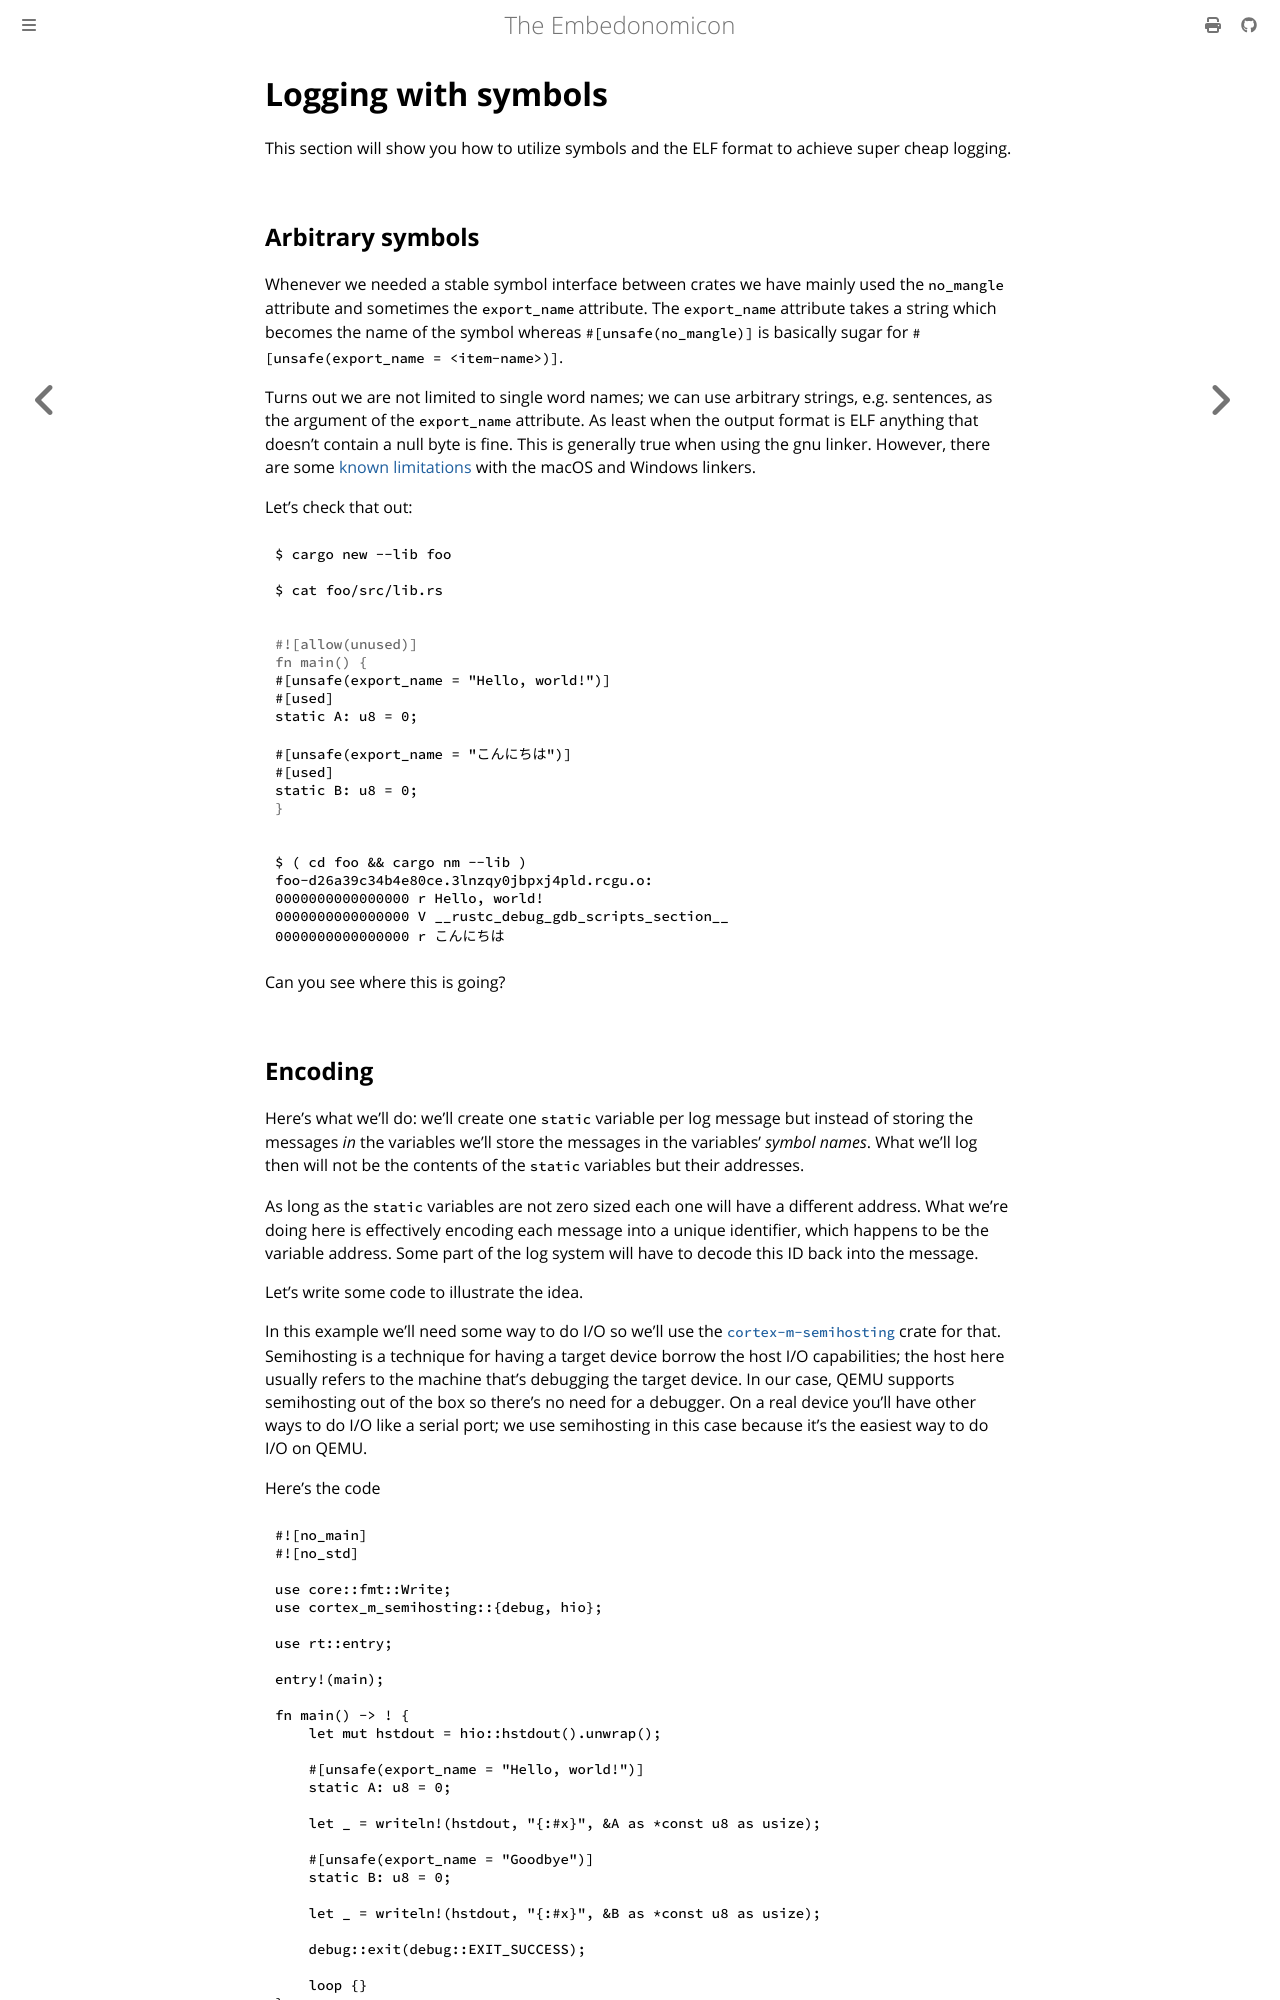

repository: rust-embedded/embedonomicon · page: logging.html · generator: mdbook

# Logging with symbols

This section will show you how to utilize symbols and the ELF format to achieve
super cheap logging.

## Arbitrary symbols

Whenever we needed a stable symbol interface between crates we have mainly used
the `no_mangle` attribute and sometimes the `export_name` attribute. The
`export_name` attribute takes a string which becomes the name of the symbol
whereas `#[unsafe(no_mangle)]` is basically sugar for `#[unsafe(export_name = <item-name>)]`.

Turns out we are not limited to single word names; we can use arbitrary strings,
e.g. sentences, as the argument of the `export_name` attribute. As least when
the output format is ELF anything that doesn't contain a null byte is fine. 
This is generally true when using the gnu linker. However, there are some [known
limitations](https://github.com/knurling-rs/defmt/issues/979#issuecomment-3133721969) 
with the macOS and Windows linkers.

Let's check that out:

``` console
$ cargo new --lib foo

$ cat foo/src/lib.rs
```

``` rust
#[unsafe(export_name = "Hello, world!")]
#[used]
static A: u8 = 0;

#[unsafe(export_name = "こんにちは")]
#[used]
static B: u8 = 0;
```

``` console
$ ( cd foo && cargo nm --lib )
foo-d26a39c34b4e80ce.3lnzqy0jbpxj4pld.rcgu.o:
0000000000000000 r Hello, world!
0000000000000000 V __rustc_debug_gdb_scripts_section__
0000000000000000 r こんにちは
```

Can you see where this is going?
